The GitHub repository Winckedy/MCANet-Tiny contains a labelled image folder "G-SET" with 5 categories: transverse crack, longitudinal crack, alligator crack, pothole, normal. Examples follow, each with its label.

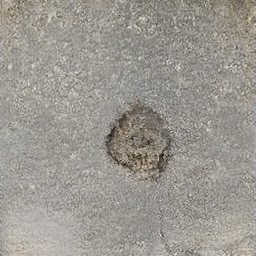
Label: pothole

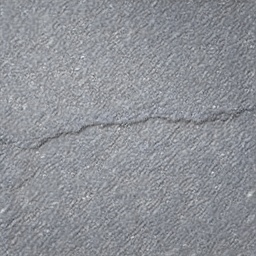
Label: transverse crack

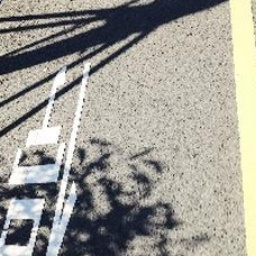
Label: normal

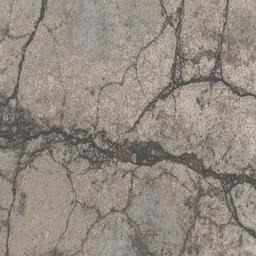
Label: alligator crack

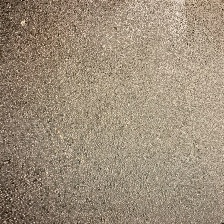
Label: normal

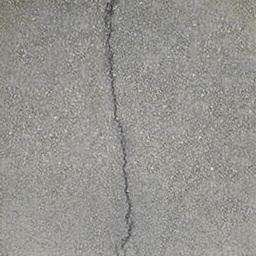
Label: longitudinal crack
